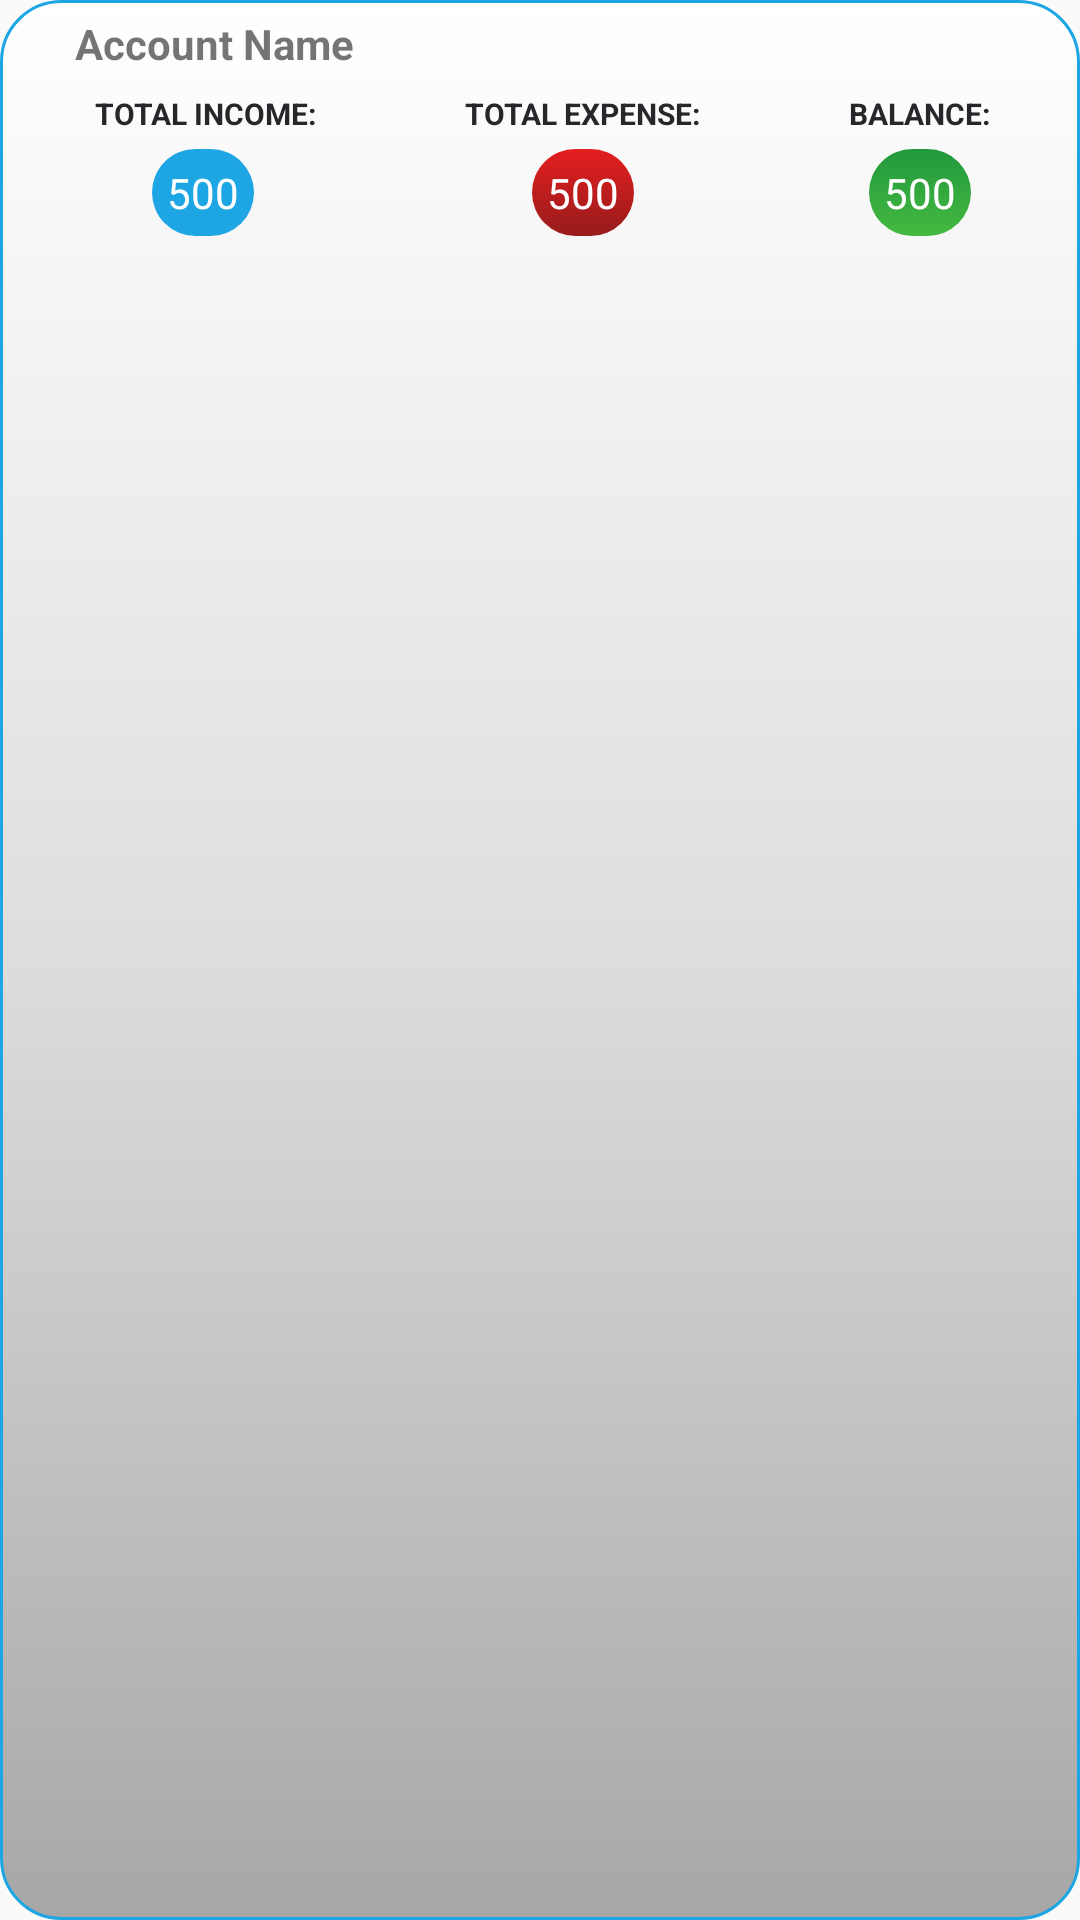

Here is an Android app screen rendered from its layout file. Give the layout XML and the strings, colors and styles it references.
<!-- AndroidManifest.xml: application theme AppTheme -->
<!-- res/layout/individual_account_detail.xml -->
<?xml version="1.0" encoding="utf-8"?>
<LinearLayout
    xmlns:android="http://schemas.android.com/apk/res/android"
    android:layout_width="match_parent"
    android:layout_height="wrap_content"
    android:background="@drawable/transaction_background"
    android:orientation="horizontal"
    android:layout_marginBottom="5dp"
    android:padding="5dp">
    <LinearLayout
        android:layout_width="match_parent"
        android:layout_height="wrap_content"
        android:orientation="vertical"
      >
        <TextView
            android:id="@+id/accountname_textview"
            android:layout_width="wrap_content"
            android:layout_height="wrap_content"
            android:text="Account Name"
            android:textStyle="bold"
            android:layout_gravity="left"
            android:layout_marginLeft="20dp"
            android:gravity="center"
            android:layout_marginBottom="2dp"/>
        <LinearLayout
            android:layout_width="match_parent"
            android:layout_height="wrap_content"
            android:orientation="horizontal"
            android:layout_gravity="center_vertical"
            android:weightSum="3">
            <LinearLayout
                android:layout_width="wrap_content"
                android:layout_height="wrap_content"
                android:orientation="vertical"
                android:padding="5dp"
                android:layout_weight="1"

                >
                <TextView

                    android:layout_width="wrap_content"
                    android:layout_height="wrap_content"
                    android:layout_gravity="center_horizontal"
                    android:text=" TOTAL INCOME:"
                    android:textSize="10sp"
                    android:textStyle="bold"
                    android:textColor="@color/colorPrimaryDark" />
                <TextView
                    android:id="@+id/account_income_amount"
                    android:layout_width="wrap_content"
                    android:layout_height="wrap_content"
                    android:text="500"
                    android:maxLines="1"
                    android:padding="5dp"
                    android:gravity="center"
                    android:layout_gravity="center_horizontal"
                    android:layout_marginTop="5dp"
                    android:background="@drawable/amount_back"
                    android:textColor="@color/white"
                    />
            </LinearLayout>
            <LinearLayout
                android:layout_width="wrap_content"
                android:layout_height="wrap_content"
                android:orientation="vertical"
                android:padding="5dp"
                android:layout_weight="1">
                <TextView

                    android:layout_width="wrap_content"
                    android:layout_height="wrap_content"
                    android:layout_gravity="center_horizontal"
                    android:text="TOTAL EXPENSE:"
                    android:textSize="10sp"
                    android:textStyle="bold"
                    android:textColor="@color/colorPrimaryDark" />
                <TextView
                    android:id="@+id/account_expense_amount"
                    android:layout_width="wrap_content"
                    android:layout_height="wrap_content"
                    android:text="500"
                    android:maxLines="1"
                    android:padding="5dp"
                    android:layout_marginTop="5dp"
                    android:gravity="center"
                    android:layout_gravity="center_horizontal"
                    android:background="@drawable/expense_back"
                    android:textColor="@color/white"
                    />

            </LinearLayout>
            <LinearLayout
                android:layout_width="wrap_content"
                android:layout_height="wrap_content"
                android:orientation="vertical"
                android:padding="5dp"
                android:layout_weight="1">
                <TextView

                    android:layout_width="wrap_content"
                    android:layout_height="wrap_content"
                    android:layout_gravity="center_horizontal"
                    android:text="BALANCE:"
                    android:textSize="10sp"
                    android:textStyle="bold"
                    android:textColor="@color/colorPrimaryDark" />
                <TextView
                    android:id="@+id/account_balance_amount"
                    android:layout_width="wrap_content"
                    android:layout_height="wrap_content"
                    android:text="500"
                    android:maxLines="1"
                    android:padding="5dp"
                    android:layout_marginTop="5dp"
                    android:gravity="center"
                    android:layout_gravity="center_horizontal"
                    android:background="@drawable/balance_back"
                    android:textColor="@color/white"
                    />

            </LinearLayout>


        </LinearLayout>

    </LinearLayout>







</LinearLayout>
<!-- resources referenced by this layout -->
<resources>
  <color name="colorPrimaryDark">#27272b</color>
  <color name="white">#fff</color>
  <!-- drawable amount_back (drawable) -->
  <?xml version="1.0" encoding="utf-8"?>
  <selector xmlns:android="http://schemas.android.com/apk/res/android">
      <item>
          <shape android:shape="rectangle">
              <solid android:color="@color/darkturq"/>
  
              
              <corners android:radius="15dp" />
          </shape>
      </item>
  </selector>
  <!-- drawable balance_back (drawable) -->
  <?xml version="1.0" encoding="utf-8"?>
  <selector xmlns:android="http://schemas.android.com/apk/res/android">
      <item>
          <shape android:shape="rectangle">
              
              <gradient android:angle="270"
                  android:startColor="#22983d"
  
                  android:endColor="#44b940" />
              
              <corners android:radius="15dp" />
          </shape>
      </item>
  </selector>
  <!-- drawable expense_back (drawable) -->
  <?xml version="1.0" encoding="utf-8"?>
  <selector xmlns:android="http://schemas.android.com/apk/res/android">
      <item>
          <shape android:shape="rectangle">
              
              <gradient android:angle="270"
                  android:startColor="#e41e1e"
  
                  android:endColor="#971c1c" />
              
              <corners android:radius="15dp" />
          </shape>
      </item>
  </selector>
  <!-- drawable transaction_background (drawable) -->
  <?xml version="1.0" encoding="utf-8"?>
  <selector xmlns:android="http://schemas.android.com/apk/res/android">
          <item>
              <shape android:shape="rectangle" >
                  <gradient
                      android:angle="270"
                      android:endColor="#a7a7a7"
                      android:centerColor="#dddddd"
                      android:startColor="#ffff" />
                  <corners android:radius="20dp" />
                  <stroke android:color="@color/darkturq" android:width="1dp" />
              </shape>
          </item>
  </selector>
  <style name="AppTheme" parent="Theme.AppCompat.Light.NoActionBar">
          
          <item name="colorPrimary">@color/colorPrimary</item>
          <item name="colorPrimaryDark">@color/colorPrimaryDark</item>
          <item name="colorAccent">@color/colorAccent</item>
      </style>
  <color name="darkturq">#1ea6e4</color>
  <color name="colorPrimary">#36b9e4</color>
  <color name="colorAccent">#FF4081</color>
</resources>
